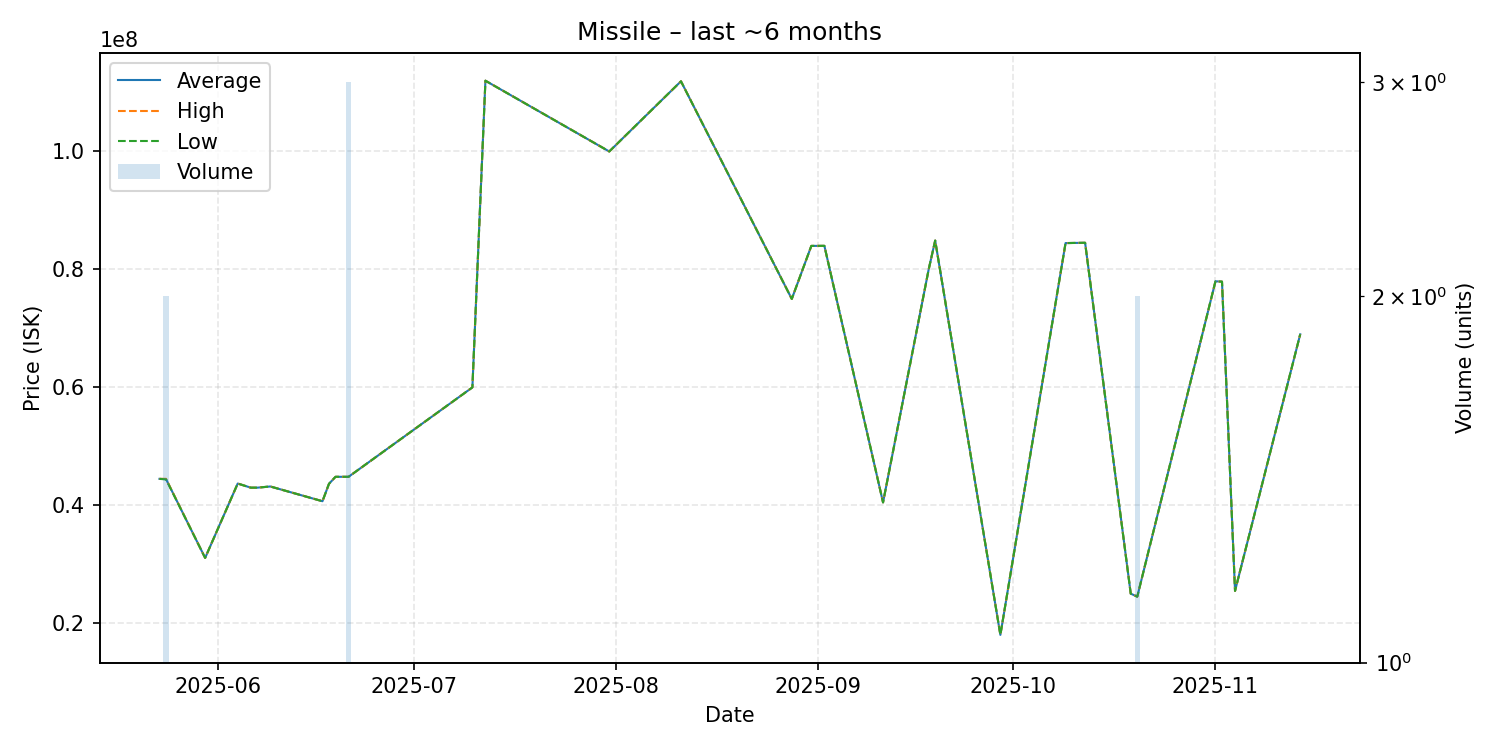

The table this chart was drawn from, first rows:
date, average, highest, lowest, order_count, volume
2025-05-23, 44490000, 44490000, 44490000, 1, 1
2025-05-24, 44450000, 44500000, 44400000, 2, 2
2025-05-30, 31090000, 31090000, 31090000, 1, 1
2025-06-04, 43700000, 43700000, 43700000, 1, 1
2025-06-06, 43000000, 43000000, 43000000, 1, 1
2025-06-07, 43000000, 43000000, 43000000, 1, 1
2025-06-09, 43200000, 43200000, 43200000, 1, 1
2025-06-17, 40700000, 40700000, 40700000, 1, 1
2025-06-18, 43650000, 43650000, 43650000, 1, 1
2025-06-19, 44840000, 44840000, 44840000, 1, 1
2025-06-21, 44840000, 44840000, 44840000, 1, 3
2025-07-10, 60000000, 60000000, 60000000, 1, 1
2025-07-12, 112000000, 112000000, 112000000, 1, 1
2025-07-31, 100000000, 100000000, 100000000, 1, 1
2025-08-11, 111900000, 111900000, 111900000, 1, 1
2025-08-28, 75000000, 75000000, 75000000, 1, 1
2025-08-31, 83990000, 83990000, 83990000, 1, 1
2025-09-02, 84000000, 84000000, 84000000, 1, 1
2025-09-11, 40500000, 40500000, 40500000, 1, 1
2025-09-18, 80000000, 80000000, 80000000, 1, 1
2025-09-19, 84900000, 84900000, 84900000, 1, 1
2025-09-29, 18040000, 18040000, 18040000, 1, 1
2025-10-09, 84470000, 84470000, 84470000, 1, 1
2025-10-12, 84520000, 84520000, 84520000, 1, 1
2025-10-19, 25030000, 25030000, 25030000, 1, 1
2025-10-20, 24520000, 24520000, 24520000, 1, 2
2025-11-01, 77990000, 77990000, 77990000, 1, 1
2025-11-02, 77930000, 77930000, 77930000, 1, 1
2025-11-04, 25500000, 25500000, 25500000, 1, 1
2025-11-14, 69000000, 69000000, 69000000, 1, 1
